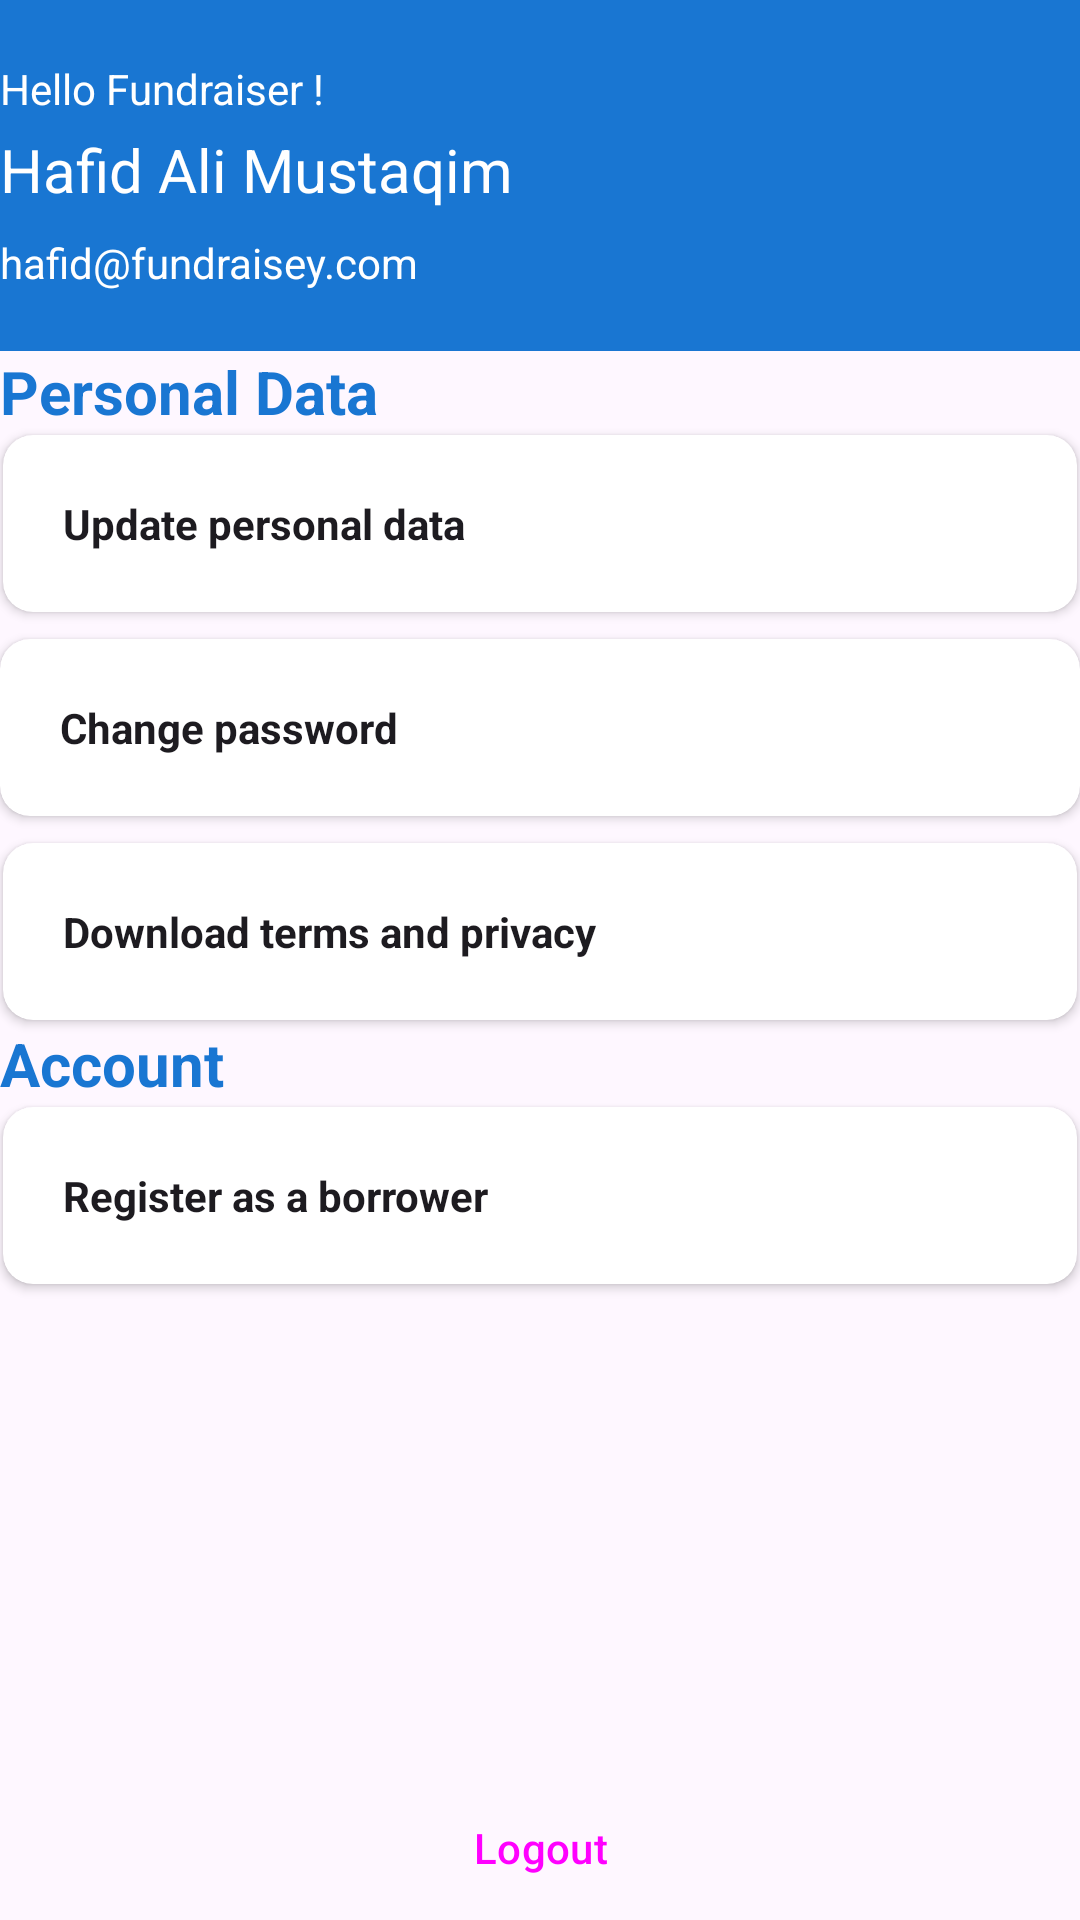

Here is an Android app screen rendered from its layout file. Give the layout XML and the strings, colors and styles it references.
<!-- AndroidManifest.xml: application theme Theme.FundraiseyV2 -->
<!-- res/layout/fragment_profile.xml -->
<?xml version="1.0" encoding="utf-8"?>
<FrameLayout xmlns:android="http://schemas.android.com/apk/res/android"
    xmlns:tools="http://schemas.android.com/tools"
    android:layout_width="match_parent"
    android:layout_height="match_parent"
    xmlns:app="http://schemas.android.com/apk/res-auto"
    tools:context=".presentation.profile.ProfileFragment">

    <LinearLayout
        android:layout_width="match_parent"
        android:layout_height="match_parent"
        android:orientation="vertical">

        <FrameLayout
            android:layout_width="match_parent"
            android:layout_height="wrap_content"
            android:background="@color/primary700"
            android:paddingVertical="20dp">

            <LinearLayout
                android:layout_width="match_parent"
                android:layout_height="match_parent"
                android:orientation="vertical">

                <TextView
                    android:layout_width="wrap_content"
                    android:layout_height="wrap_content"
                    android:text="Hello Fundraiser !"
                    android:textColor="@color/white" />

                <TextView
                    android:layout_width="wrap_content"
                    android:layout_height="wrap_content"
                    android:layout_marginTop="4dp"
                    android:layout_marginBottom="8dp"
                    android:text="Hafid Ali Mustaqim"
                    android:textColor="@color/white"
                    android:textSize="20sp" />

                <TextView
                    android:layout_width="wrap_content"
                    android:layout_height="wrap_content"
                    android:text="hafid@fundraisey.com"
                    android:textColor="@color/white" />
            </LinearLayout>
        </FrameLayout>

        <TextView
            android:layout_width="wrap_content"
            android:layout_height="wrap_content"
            android:text="Personal Data"
            style="@style/TextBlueHeader"
            />

        <androidx.cardview.widget.CardView
            android:layout_width="match_parent"
            android:layout_height="wrap_content"
            app:contentPadding="20dp"
            android:layout_margin="1dp"
            app:cardCornerRadius="10dp"
            android:id="@+id/cv_personal_data"
            >
            <TextView
                android:layout_width="match_parent"
                android:layout_height="match_parent"
                style="@style/TextBold"
                android:text="Update personal data" />
        </androidx.cardview.widget.CardView>
        <androidx.cardview.widget.CardView
            android:layout_width="match_parent"
            android:layout_height="wrap_content"
            app:contentPadding="20dp"
            android:layout_marginVertical="8dp"
            app:cardCornerRadius="10dp"
            android:id="@+id/change_password"
            >
            <TextView
                android:layout_width="match_parent"
                android:layout_height="match_parent"
                style="@style/TextBold"
                android:text="Change password" />
        </androidx.cardview.widget.CardView>

        <androidx.cardview.widget.CardView
            android:layout_width="match_parent"
            android:layout_height="wrap_content"
            app:contentPadding="20dp"
            android:layout_margin="1dp"
            app:cardCornerRadius="10dp"

            >
            <TextView
                android:layout_width="match_parent"
                android:layout_height="match_parent"
                style="@style/TextBold"
                android:text="Download terms and privacy" />
        </androidx.cardview.widget.CardView>

        <TextView
            android:layout_width="wrap_content"
            android:layout_height="wrap_content"
            android:text="Account"
            style="@style/TextBlueHeader"/>

        <androidx.cardview.widget.CardView
            android:layout_width="match_parent"
            android:layout_height="wrap_content"
            app:contentPadding="20dp"
            android:layout_margin="1dp"
            app:cardCornerRadius="10dp"
            >
            <TextView
                android:layout_width="match_parent"
                android:layout_height="match_parent"
                style="@style/TextBold"
                android:text="Register as a borrower" />
        </androidx.cardview.widget.CardView>

        <View
            android:layout_width="match_parent"
            android:layout_height="0dp"
            android:layout_weight="1"/>
        <Button
            android:layout_width="match_parent"
            android:layout_height="wrap_content"
            android:layout_gravity="bottom"
            style="@style/Widget.Material3.Button.OutlinedButton"
            android:text="Logout"/>
    </LinearLayout>


</FrameLayout>
<!-- resources referenced by this layout -->
<resources>
  <color name="primary700">#FF1976D2</color>
  <color name="white">#FFFFFFFF</color>
  <style name="TextBlueHeader" parent="TextAppearance.AppCompat.Medium">
          <item name="android:textSize">20sp</item>
          <item name="android:textColor">@color/primary700</item>
          <item name="android:textFontWeight">700</item>
      </style>
  <style name="TextBold" parent="TextAppearance.AppCompat">
          <item name="android:textFontWeight">700</item>
          <item name="android:layout_width">wrap_content</item>
          <item name="android:layout_height">wrap_content</item>
      </style>
  <style name="Theme.FundraiseyV2" parent="Base.Theme.FundraiseyV2" />
  <style name="Base.Theme.FundraiseyV2" parent="Theme.Material3.DayNight.NoActionBar">
          
          
      </style>
</resources>
